Run: headless pygame with SDL's dummy video driver; simulated clock (each Clock.tick advances the game by its frame time, no real sleeping); random seed 0; keys injected as events and as key.get_pressed() state; no mouse input.
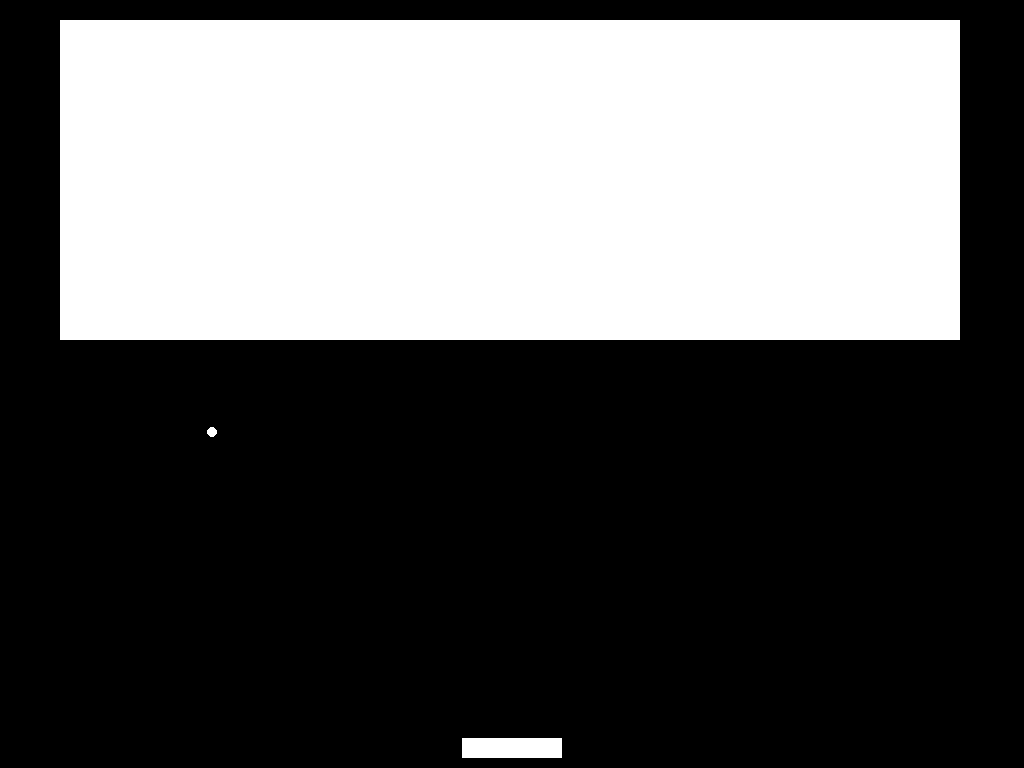
Frame 1 of 4 · flips 1–60 · no input
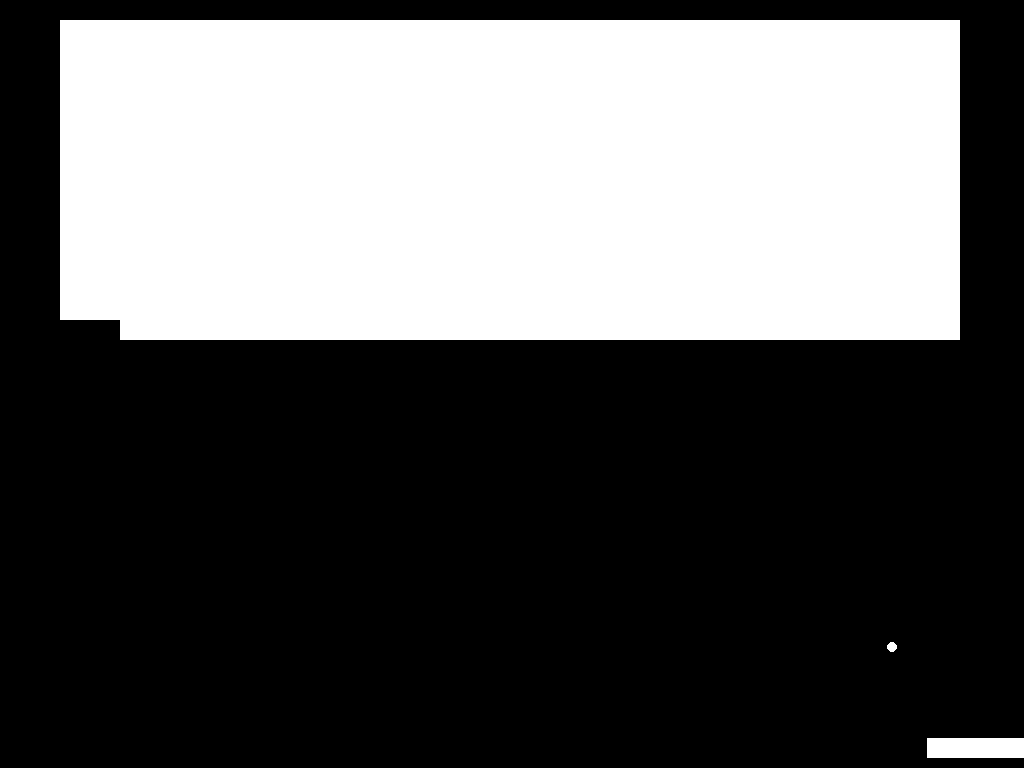
Frame 2 of 4 · flips 61–180 · tapped SPACE, RETURN · held RIGHT (→), D
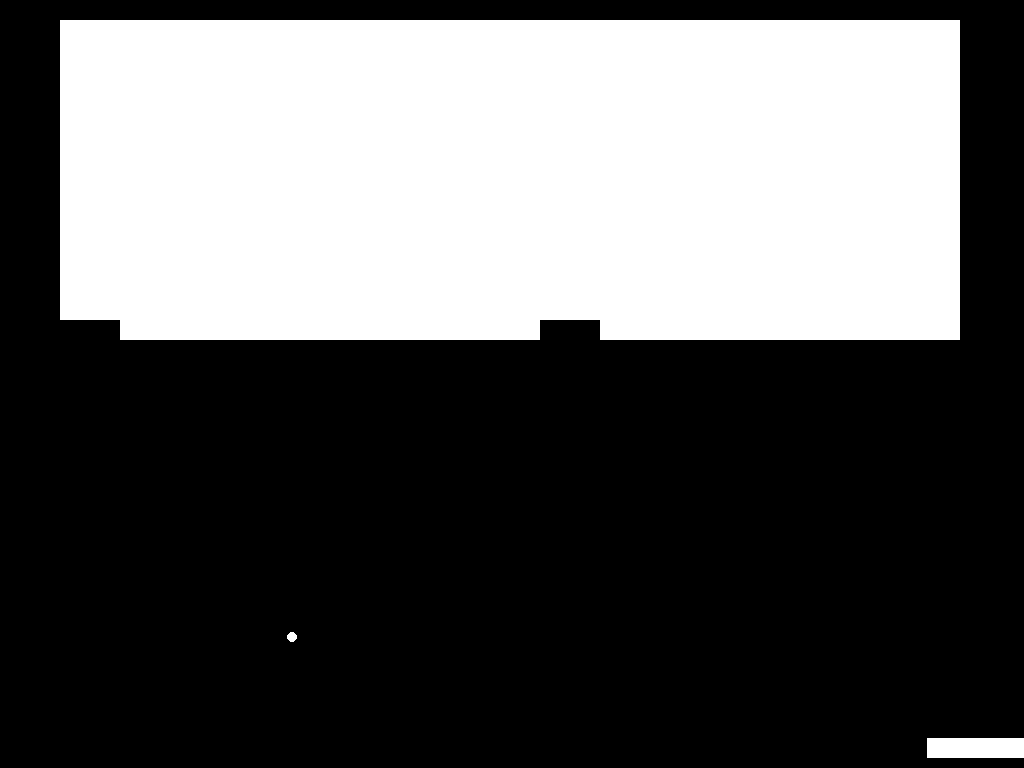
Frame 3 of 4 · flips 181–300 · held DOWN (↓), S
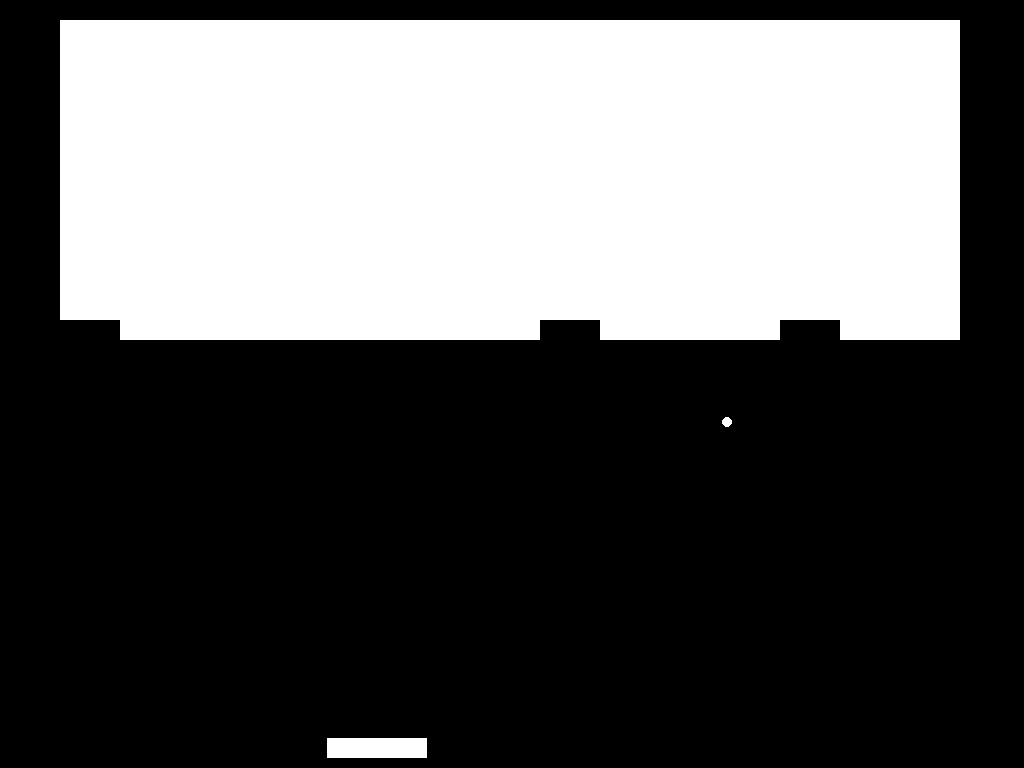
Frame 4 of 4 · flips 301–420 · held LEFT (←), A, UP (↑), W

The pygame program that drew these frames:

import os
import pygame
import random

# Initialize Pygame
pygame.init()

# Center the window
os.environ['SDL_VIDEO_CENTERED'] = '1'

# Game constants
WIDTH = 1024
HEIGHT = 768
PADDLE_WIDTH = 100
PADDLE_HEIGHT = 20
BALL_SIZE = 10
PADDLE_SPEED = 5
BALL_INITIAL_OFFSET = 10

BALL_START_SPEED = 5
BALL_MIN_SPEED = 4
BALL_MAX_SPEED = 11

BALL_SPEED_UP_INTERVAL = 10 * 60        # Normal ball speed up interval (10 seconds at 60 frames per second)
BALL_SPEED_UP_INTERVAL_FAST = 15 * 60   # Speed up interval for when the ball is above a speed threshold
BALL_FAST_SPEED_THRESHOLD = 7

BRICK_WIDTH = 60
BRICK_HEIGHT = 20
BRICK_ROWS = 16
BRICK_COLS = (WIDTH // BRICK_WIDTH - 2)
BRICK_START_X = BRICK_WIDTH  # Start one brick width in from the left
BRICK_START_Y = BRICK_HEIGHT  # Start one brick height down from the top
MAX_BOUNCE_ANGLE = 60  # Max bounce angle in degrees
MIN_BALL_SPEED_Y = 2  # Minimum vertical speed of the ball

# Game objects
paddle = pygame.Rect((WIDTH // 2 - PADDLE_WIDTH // 2, HEIGHT - 30), (PADDLE_WIDTH, PADDLE_HEIGHT))
ball = pygame.Rect((paddle.centerx - BALL_SIZE // 2, paddle.top - BALL_SIZE - 1), (BALL_SIZE, BALL_SIZE))
ball_speed = [BALL_START_SPEED if random.choice([True, False]) else -BALL_START_SPEED, -BALL_START_SPEED]  # Ball moves upwards initially

# Bricks
bricks = [pygame.Rect((BRICK_START_X + col * BRICK_WIDTH, BRICK_START_Y + row * BRICK_HEIGHT), (BRICK_WIDTH, BRICK_HEIGHT)) for row in range(BRICK_ROWS) for col in range(BRICK_COLS)]

# Speed up timer
speed_up_timer = 0

# Setup the screen
screen = pygame.display.set_mode((WIDTH, HEIGHT))
pygame.display.set_caption("Breakout Game")

# Main game loop
running = True
clock = pygame.time.Clock()

def draw():
    screen.fill((0, 0, 0))
    pygame.draw.rect(screen, (255, 255, 255), paddle)
    pygame.draw.ellipse(screen, (255, 255, 255), ball)

    for brick in bricks:
        pygame.draw.rect(screen, (255, 255, 255), brick)
    
    pygame.display.flip()

def update():
    global speed_up_timer

    update_paddle()
    update_ball()
    check_ball_brick_collision()
    
    # Update speed up timer and ball speed
    speed_up_timer += 1
    if ball_speed[1] > BALL_FAST_SPEED_THRESHOLD:
        if speed_up_timer >= BALL_SPEED_UP_INTERVAL_FAST:
            increase_ball_speed()
            speed_up_timer = 0
    else:
        if speed_up_timer >= BALL_SPEED_UP_INTERVAL:
            increase_ball_speed()
            speed_up_timer = 0

def update_paddle():
    keys = pygame.key.get_pressed()
    if keys[pygame.K_LEFT] and paddle.left > 0:
        paddle.x -= PADDLE_SPEED
    if keys[pygame.K_RIGHT] and paddle.right < WIDTH:
        paddle.x += PADDLE_SPEED

def update_ball():
    global ball_speed

    ball.x += ball_speed[0]
    ball.y += ball_speed[1]

    # Ball collision with left/right walls
    if ball.left <= 0 or ball.right >= WIDTH:
        ball_speed[0] = -ball_speed[0]

    # Ball collision with the top wall
    if ball.top <= 0:
        ball_speed[1] = -ball_speed[1]

    # Ball collision with the paddle
    if ball.colliderect(paddle):
        bounce_ball_off_paddle()

    # Ball goes out of bounds (bottom)
    if ball.bottom >= HEIGHT:
        reset_ball()

def check_ball_brick_collision():
    global bricks, ball_speed
    for brick in bricks:
        if ball.colliderect(brick):
            bricks.remove(brick)
            ball_speed[1] = -ball_speed[1]
            break

def bounce_ball_off_paddle():
    global ball_speed
    offset = (ball.centerx - paddle.centerx) / (PADDLE_WIDTH / 2)
    bounce_angle = offset * MAX_BOUNCE_ANGLE
    ball_speed[0] = BALL_START_SPEED * offset
    ball_speed[1] = -abs(ball_speed[1])  # Ensure the ball bounces upwards

    # Ensure the ball speed respects the minimum vertical speed
    if abs(ball_speed[1]) < MIN_BALL_SPEED_Y:
        ball_speed[1] = MIN_BALL_SPEED_Y if ball_speed[1] > 0 else -MIN_BALL_SPEED_Y

def reset_ball():
    global ball_speed
    # Set the ball's position to be just above the paddle
    ball.x = paddle.centerx - BALL_SIZE // 2
    ball.y = paddle.top - BALL_SIZE - 1  # Ensure the ball is not intersecting the paddle
    # Ensure the ball moves upwards towards the bricks
    ball_speed[0] = BALL_START_SPEED if random.choice([True, False]) else -BALL_START_SPEED
    ball_speed[1] = -abs(BALL_START_SPEED)  # Ensure the vertical speed is directed upwards

    # Reset the speed up timer
    speed_up_timer = 0

def increase_ball_speed():
    global ball_speed
    speed_multiplier = 1.1  # Define how much to increase the speed by (10% in this case)

    ball_speed[0] = max(min(ball_speed[0] * speed_multiplier, BALL_MAX_SPEED), -BALL_MAX_SPEED)
    ball_speed[1] = max(min(ball_speed[1] * speed_multiplier, BALL_MAX_SPEED), -BALL_MAX_SPEED)

# Main game loop
while running:
    for event in pygame.event.get():
        if event.type == pygame.QUIT:
            running = False
    
    update()
    draw()
    clock.tick(60)

pygame.quit()
